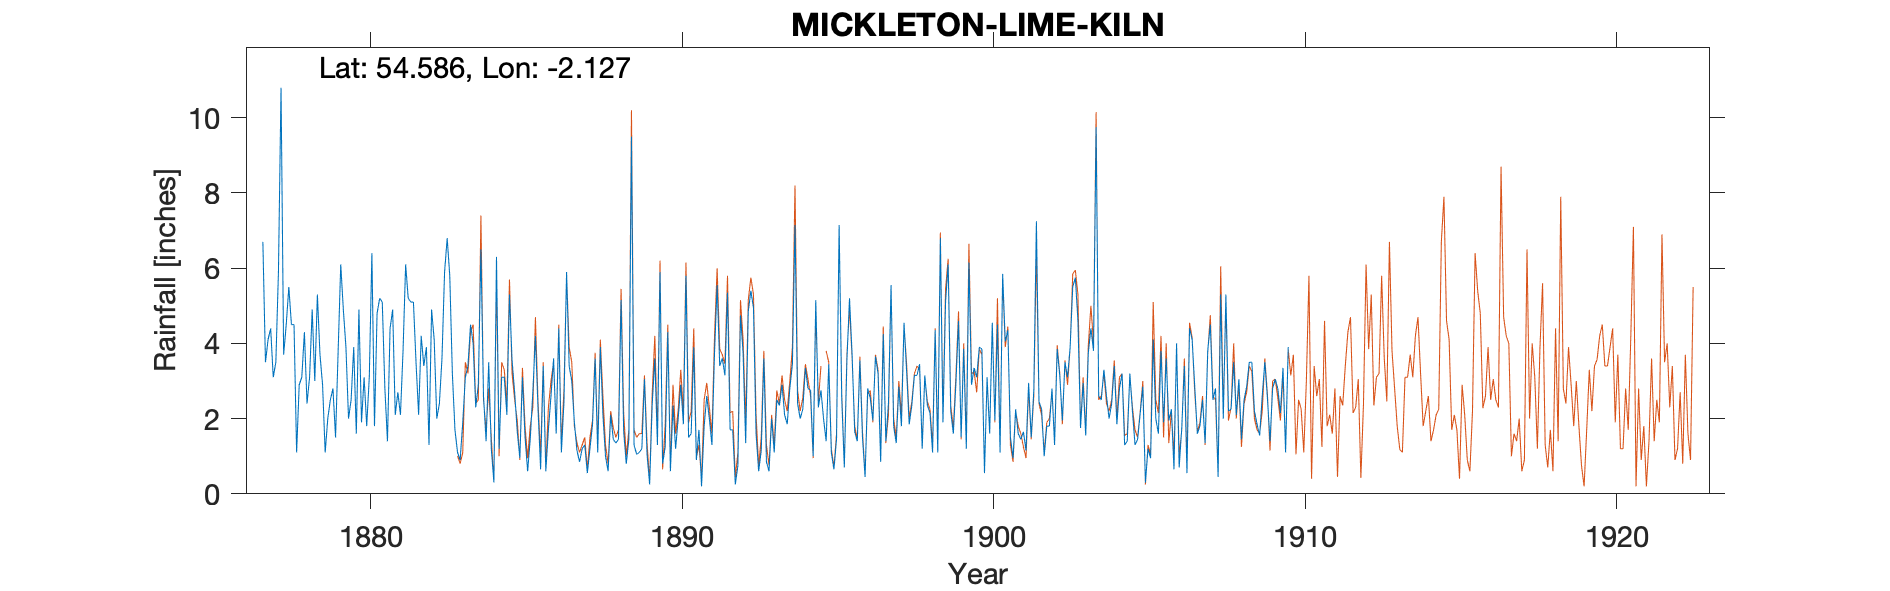

The file beside this chart, header and first rows:
MICKLETON LIME KILN, , , , , , , , , , , , , , , , , , , , , , , 
Grid ref, NY919212, Long, -2.127, Lat, 54.59, Elevation, 1175, ft, , , , , , , , , , , , , , , 
Station no, RR282, , , , , , , , , , , , , , , , , , , , , , 
, 1870, 1871, 1872, 1873, 1874, 1875, 1876, 1877, 1878, 1879, 1880, 1881, 1882, 1883, 1884, 1885, 1886, 1887, 1888, 1889, 1890, 1891, 1892
January, , , , , , , , 6.7, 4.5, 1.1, 1.6, 1.4, 2.1, 5.8, 6.5, 3.55, 3.4, 1.9, 1, 1.05, 4.3, 1.7, 1.7
February, , , , , , , , 3.5, 1.1, 2, 4.9, 4.4, 4.2, 3.2, 2.6, 2.7, 0.6, 1.15, 0.6, 1.1, 0.6, 0.2, 1.7
March, , , , , , , , 4.1, 2.9, 2.5, 1.9, 4.9, 3.4, 1.7, 1.4, 1.65, 1.7, 0.85, 2.1, 1.2, 2.35, 1.8, 0.25
April, , , , , , , , 4.4, 3.1, 2.8, 3.1, 2.1, 3.9, 1.1, 3.5, 0.95, 2.6, 1.2, 1.45, 3.05, 1.2, 2.6, 0.75
May, , , , , , , , 3.1, 4.3, 1.5, 1.8, 2.7, 1.3, 0.9, 1.2, 3.1, 3.6, 1.3, 1.35, 1.05, 2, 2, 4.75
June, , , , , , , , 3.5, 2.4, 3.8, 3.1, 2.1, 4.9, 1.9, 0.3, 1.5, 1.6, 0.55, 1.45, 0.25, 2.9, 1.3, 3.75
July, , , , , , , , 5.9, 3.1, 6.1, 6.4, 3.8, 4.1, 3.1, 6.3, 0.6, 4.4, 1.2, 5.15, 2.4, 1.85, 3.75, 1.35
August, , , , , , , , 10.8, 4.9, 4.9, 1.8, 6.1, 2, 3.4, 1.2, 1.45, 1.1, 1.85, 1.65, 3.6, 5.8, 5.55, 4.85
September, , , , , , , , 3.7, 3, 3.9, 4.8, 5.2, 2.4, 4.5, 3.1, 2.7, 2.45, 3.6, 0.8, 1.3, 1.5, 3.4, 5.4
October, , , , , , , , 4.5, 5.3, 2, 5.2, 5.1, 3.6, 4, 3.1, 4.2, 5.9, 1.1, 1.45, 5.9, 1.6, 3.6, 4.95
November, , , , , , , , 5.5, 3.7, 2.5, 5.1, 5.1, 5.9, 2.3, 2.1, 2.25, 3.4, 3.9, 9.5, 0.8, 3.9, 3.15, 1.6
December, , , , , , , , 4.5, 2.9, 3.9, 2.8, 3.5, 6.8, 2.9, 5.3, 0.65, 3, 2.1, 1.3, 1.25, 0.9, 5.35, 0.6
Total, , , , , , , , 60.2, 41.2, 37, 42.5, 46.4, 44.6, 34.8, 36.6, 25.3, 33.75, 20.7, 27.8, 22.95, 28.9, 34.4, 31.65
